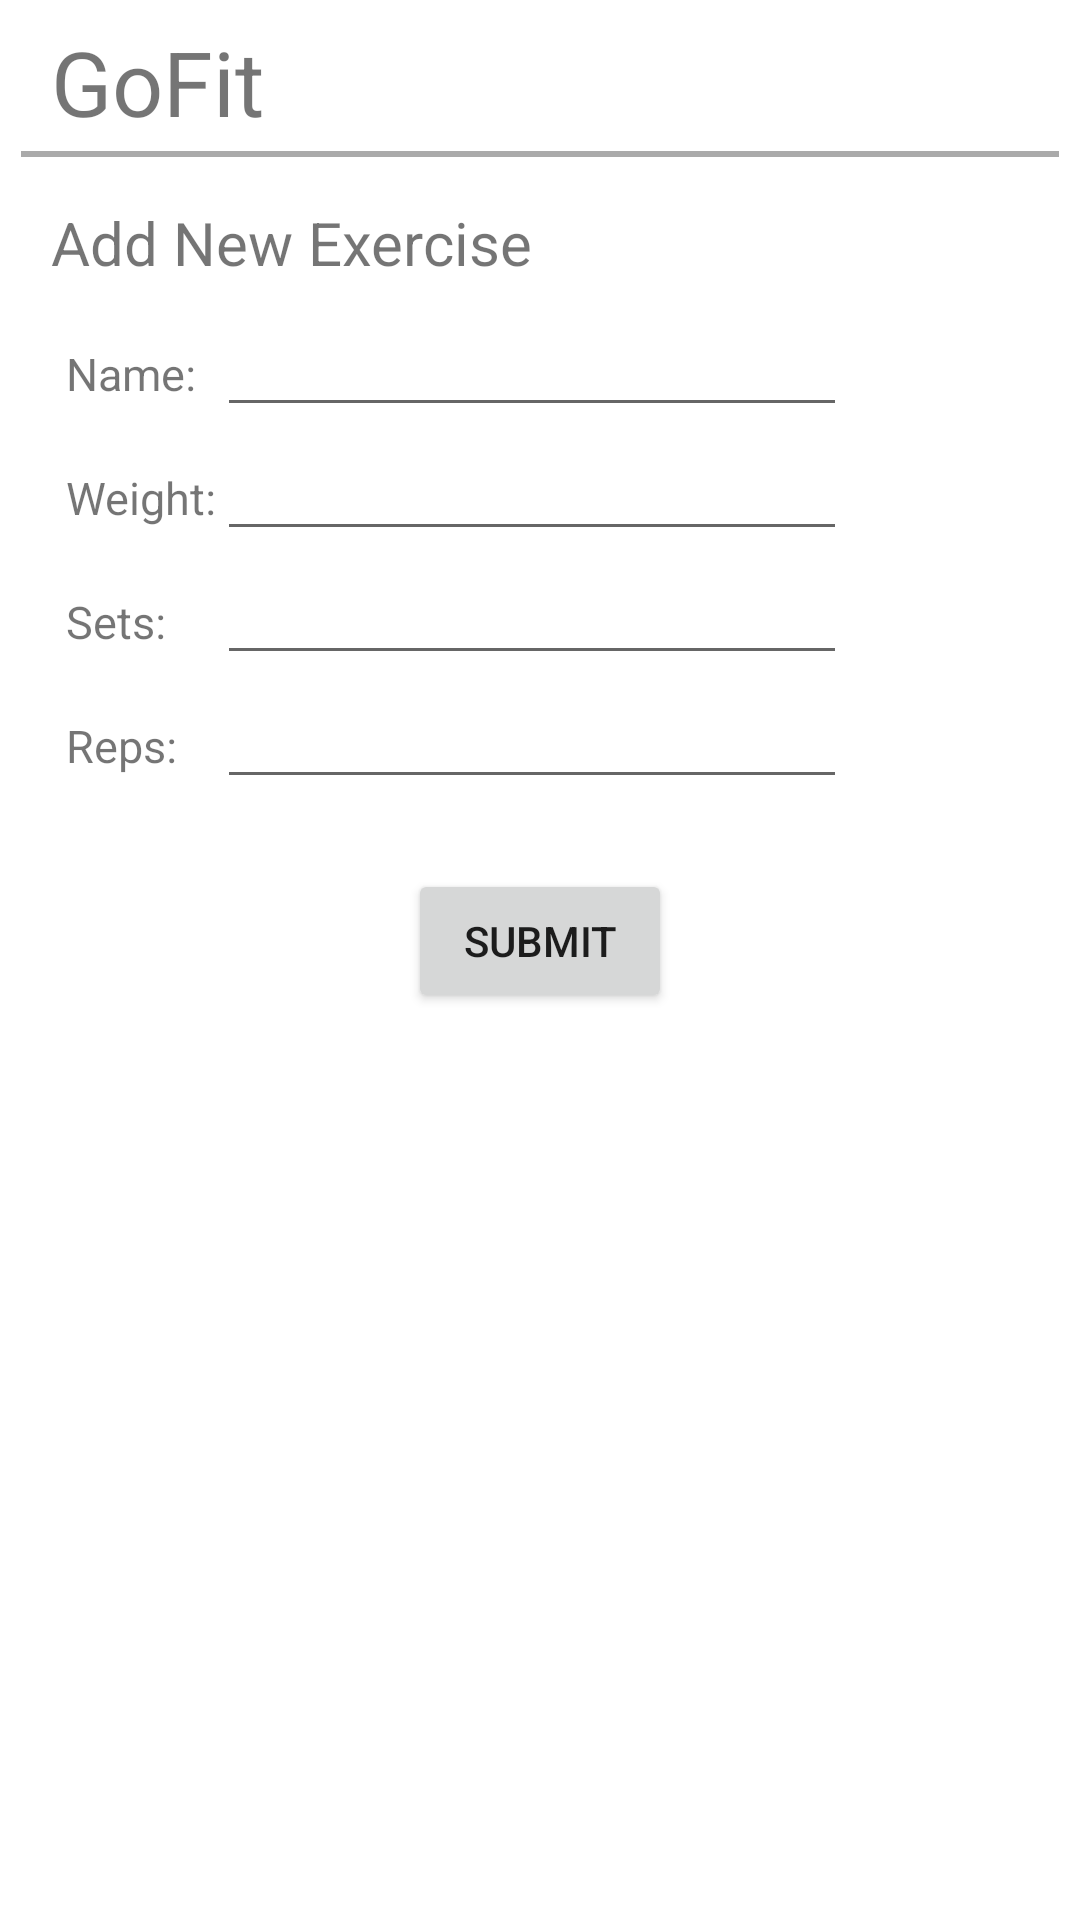

Write the Android layout XML for this screen, with the resource values it uses.
<!-- AndroidManifest.xml: fallback theme Theme.MaterialComponents.DayNight.NoActionBar -->
<!-- res/layout/gofit_exercisesform.xml -->
<?xml version="1.0" encoding="utf-8"?>
<LinearLayout xmlns:android="http://schemas.android.com/apk/res/android"
    xmlns:tools="http://schemas.android.com/tools"
    android:layout_width="fill_parent"
    android:layout_height="fill_parent"
    android:background="#FFFFFF"
    android:orientation="vertical"
    android:paddingLeft="7dp"
    android:paddingRight="7dp"
    android:paddingTop="7dp" >

    <TextView
        android:id="@+id/exf_text1"
        android:layout_width="match_parent"
        android:layout_height="wrap_content"
        android:ems="10"
        android:paddingBottom="3dp"
        android:paddingLeft="10dp"
        android:text="@string/app_name"
        android:textSize="30sp" />

    <View
        android:layout_width="fill_parent"
        android:layout_height="2dp"
        android:background="@android:color/darker_gray"
        android:paddingTop="40dp" />

    <TextView
        android:id="@+id/exf_text2"
        android:layout_width="match_parent"
        android:layout_height="wrap_content"
        android:ems="10"
        android:paddingLeft="10dp"
        android:paddingTop="15dp"
        android:text="@string/exf_descrp"
        android:textSize="20sp" />

    <TableLayout
        android:layout_width="match_parent"
        android:layout_height="wrap_content"
        android:layout_margin="5dp" >

        <TableRow
            android:id="@+id/tableRow1"
            android:layout_width="wrap_content"
            android:layout_height="wrap_content" >

            <TextView
                android:id="@+id/exf_text3"
                android:layout_width="match_parent"
                android:layout_height="wrap_content"
                android:paddingLeft="10dp"
                android:paddingTop="15dp"
                android:text="@string/exf_text3"
                android:textSize="15sp" />

            <EditText 
                android:id="@+id/exf_text4"
                android:layout_width="wrap_content"
                android:layout_height="wrap_content"
                android:ems="10"
                android:inputType="text" >
            </EditText>
        </TableRow>

        <TableRow
            android:id="@+id/tableRow2"
            android:layout_width="wrap_content"
            android:layout_height="wrap_content" >

            <TextView
                android:id="@+id/exf_text5"
                android:layout_width="match_parent"
                android:layout_height="wrap_content"
                android:paddingLeft="10dp"
                android:paddingTop="15dp"
                android:text="@string/exf_text5"
                android:textSize="15sp" />

            <EditText
                android:id="@+id/exf_text6"
                android:layout_width="wrap_content"
                android:layout_height="wrap_content"
                android:ems="10"
                android:inputType="number" >
            </EditText>
        </TableRow>

        <TableRow
            android:id="@+id/tableRow3"
            android:layout_width="wrap_content"
            android:layout_height="wrap_content" >

            <TextView
                android:id="@+id/exf_text7"
                android:layout_width="match_parent"
                android:layout_height="wrap_content"
                android:paddingLeft="10dp"
                android:paddingTop="15dp"
                android:text="@string/exf_text7"
                android:textSize="15sp" />

            <EditText
                android:id="@+id/exf_text8"
                android:layout_width="wrap_content"
                android:layout_height="wrap_content"
                android:ems="10"
                android:inputType="number" >
            </EditText>
        </TableRow>

        <TableRow
            android:id="@+id/tableRow4"
            android:layout_width="wrap_content"
            android:layout_height="wrap_content" >

            <TextView
                android:id="@+id/exf_text9"
                android:layout_width="match_parent"
                android:layout_height="wrap_content"
                android:paddingLeft="10dp"
                android:paddingTop="15dp"
                android:text="@string/exf_text9"
                android:textSize="15sp" />

            <EditText
                android:id="@+id/exf_text10"
                android:layout_width="wrap_content"
                android:layout_height="wrap_content"
                android:ems="10"
                android:inputType="number" >
            </EditText>
        </TableRow>
    </TableLayout>

    <LinearLayout
        android:layout_width="match_parent"
        android:layout_height="wrap_content"
        android:gravity="center"
        android:paddingTop="20dp" >

        <Button
            android:id="@+id/exf_button1"
            android:layout_width="wrap_content"
            android:layout_height="wrap_content"
            android:text="@string/exf_button1" />
    </LinearLayout>

</LinearLayout>
<!-- resources referenced by this layout -->
<resources>
  <string name="app_name">GoFit</string>
  <string name="exf_button1">Submit</string>
  <string name="exf_descrp">Add New Exercise</string>
  <string name="exf_text3">Name:</string>
  <string name="exf_text5">Weight:</string>
  <string name="exf_text7">Sets:</string>
  <string name="exf_text9">Reps:</string>
</resources>
